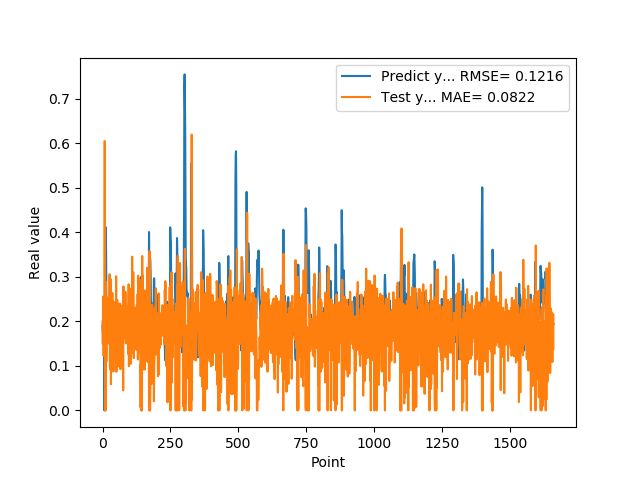

Data behind this chart, as committed beside it:
1.905867606399999914e-01, 1.999305879412168196e-01
1.769561022520000082e-01, 1.492557192599424376e-01
1.810430586339999981e-01, 2.553500776193514676e-01
1.955727785830000398e-01, 1.744464167549902855e-01
1.954265981910000005e-01, 1.221155801660998297e-01
2.004670947789999880e-01, 1.856475484788309982e-01
2.029463946819999587e-01, 1.616934384280064030e-01
0.000000000000000000e+00, 1.623637198001760262e-01
1.862521618600000151e-01, 6.049164258176681352e-01
1.862153261900000301e-01, 0.000000000000000000e+00
4.038094580169999670e-01, 1.867161566756104785e-01
4.118085205549999461e-01, 0.000000000000000000e+00
3.743042349819999948e-01, 2.890295869866039147e-01
3.571429848669999685e-01, 1.473959256536562512e-01
2.572054266930000055e-01, 1.091720191365807419e-01
2.409307956699999753e-01, 1.279273864936642802e-01
2.253161966800000249e-01, 2.177038588548856624e-01
1.935185044999999937e-01, 2.120391232412761617e-01
1.787700653079999924e-01, 2.378525594803303778e-01
1.622045934200000150e-01, 1.651685319125711371e-01
1.761920750140000269e-01, 2.536305672037661441e-01
1.883655935530000325e-01, 1.515790158682832067e-01
1.861467957499999548e-01, 1.623588019922466430e-01
1.954913884399999968e-01, 2.003880951942967892e-01
1.954011768099999935e-01, 1.499453715821683630e-01
1.660518944260000185e-01, 1.740845712377657450e-01
1.907722949980000249e-01, 3.056781602356108962e-01
2.156041562559999625e-01, 9.812299533584253886e-02
1.898660957809999716e-01, 9.249880790669171016e-02
1.770474612709999895e-01, 2.957067835193786798e-01
2.001174986360000074e-01, 2.254167106222451367e-01
1.948629021640000125e-01, 5.877773900136299551e-02
1.922753006219999894e-01, 2.218560822191495419e-01
1.779100298880000042e-01, 1.874001178728597616e-01
1.810636967419999854e-01, 2.164776815865589177e-01
1.680064052340000114e-01, 1.858930717803065347e-01
1.635809391740000174e-01, 2.637281002328003554e-01
1.706920862200000111e-01, 2.147493386433482476e-01
1.916799396280000345e-01, 1.461271292117039544e-01
2.085516005749999957e-01, 1.834368191646444379e-01
2.058236002919999752e-01, 8.724528232601097555e-02
1.828240007160000513e-01, 1.826612307850224992e-01
1.857409924269999846e-01, 2.441676207637379914e-01
1.775099337099999841e-01, 1.794373354174478019e-01
1.752161234619999952e-01, 2.239230837081165881e-01
1.971126049759999999e-01, 1.941199679380210819e-01
1.845117062330000057e-01, 1.447586692695297661e-01
1.984785944219999987e-01, 2.170852964748524461e-01
2.143009155989999692e-01, 1.281549039072794050e-01
1.841159015890000139e-01, 1.329475522785905917e-01
2.104043960570000094e-01, 3.012583497263374710e-01
2.032361328599999739e-01, 8.682187327941132127e-02
2.088565975429999833e-01, 1.400074506660607399e-01
1.960448026660000231e-01, 1.595671785002822918e-01
1.900728046889999523e-01, 2.478628167585338604e-01
1.658952832220000062e-01, 1.948942877839239807e-01
1.872539073229999851e-01, 2.354450492469097045e-01
1.852532625200000171e-01, 1.698862816486621241e-01
1.799222826959999966e-01, 1.989144006247654251e-01
2.012764066460000223e-01, 1.832851611116616819e-01
1.978618204589999985e-01, 9.871433545146887645e-02
... 1,599 more rows
